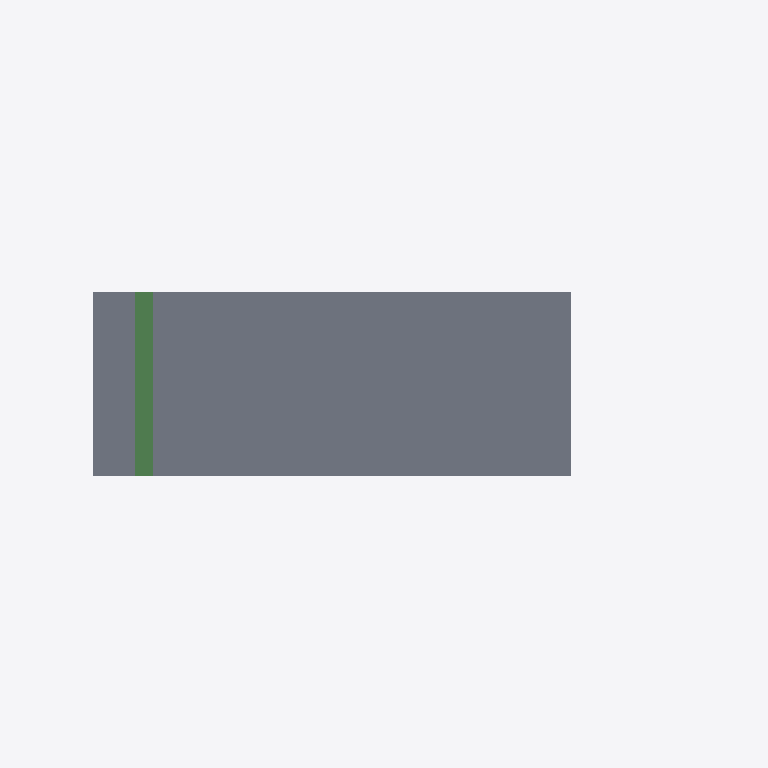
Plan cut of the same IFC building model at storey 'Ground Floor' (level 0.00 m, cut at 1.40 m), seen from above with north up, elements coloured by IFC class (only those large enough to see are counted): 1 slab (grey), 1 beam (green). Cut surfaces are drawn darker.
Extent 7.6 m × 2.0 m × 16.8 m (x, y, z). Storeys (1): Ground Floor at 0.00 m. Elements (3): 2 IfcSlab, 1 IfcBeam.

HEADER;
FILE_DESCRIPTION(('ViewDefinition [CoordinationView_V2.0]','Option [Drawing Scale: 100.000000]','Option [Elements to export: Visible elements (on all stories)]','Option [Partial Structure Display: Entire Model]','Option [IFC Domain: All]','Option [Structural Function: All Elements]','Option [Convert Grid elements: On]','Option [Split complex elements: Off]','[24 more]'),'2;1');
FILE_NAME('D:\\1. archiiso studio\\Projects\\9. CLN 406\\Blender\\ifc\\Test Archicad 2020.0','2020-05-28T15:34:13',('Architect'),('Building Designer Office'),'The EXPRESS Data Manager Version 5.02.0100.09 : ','IFC file generated by GRAPHISOFT ARCHICAD 23.0.0','The authorising person');
FILE_SCHEMA(('IFC2X3'));
ENDSEC;
DATA;
#68=IFCPROJECT('344O7vICcwH8qAEnwJDjSU',#12,'Project',$,$,$,$,(#65),#52);
#85=IFCSITE('20FpTZCqJy2vhVJYtjuIce',#12,'Site',$,$,#82,$,$,.ELEMENT.,(47,33,34,948800),(19,3,17,204400),0.0,$,$);
#106=IFCBUILDING('00tMo7QcxqWdIGvc4sMN2A',#12,'Building',$,$,#104,$,$,.ELEMENT.,$,$,$);
#121=IFCBUILDINGSTOREY('1oZ0wPs_PE8ANCPg3bIs4j',#12,'Ground Floor',$,$,#119,$,$,.ELEMENT.,0.0);
#183=IFCSLAB('0ub3Vue9jFPAsc1bQCCTnO',#12,'SLA - 001',$,$,#134,#178,'389437F8-A09B-4F64-ADA6-06568C31DC58',.NOTDEFINED.);
#311=IFCBEAM('0Eefd58c94$82oeLNSIv_g',#12,'BMR - 002',$,'BEAM',#285,#308,'0EA299C5-2262-44FC-80B2-A155DC4B9FAA');
ENDSEC;
